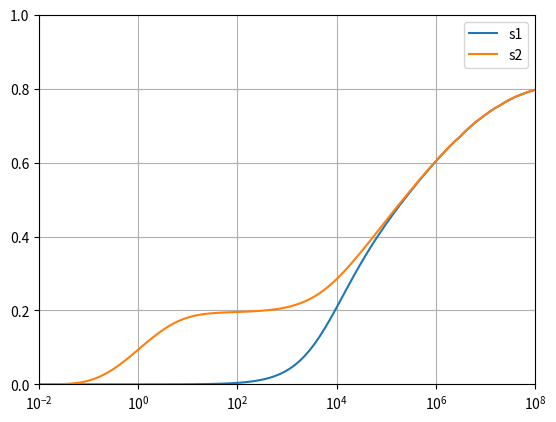

Write the Python code that produced this figure.
import numpy as np
from scipy.integrate import quad
from scipy.special import gammaln

import pandas as pd
import matplotlib.pyplot as plt

def WardLoughDrawdown(T1, S1, K, lambd, x, y, t, NSteh1, NSteh2):
    
    # Initialize
    s1 = np.zeros_like(t)
    s2 = np.zeros_like(t)

    # Inverse Fourier transform
    for ii in range(len(t)):
        try:
            s1[ii] = StehfestCoeff(1, NSteh1) * if1(T1, S1, K, lambd, x, y, np.log(2) / t[ii])
            for jj in range(2, NSteh1 + 1):
                s1[ii] += StehfestCoeff(jj, NSteh1) * if1(T1, S1, K, lambd, x, y, jj * np.log(2) / t[ii])
            s1[ii] *= np.log(2) / t[ii]
        except OverflowError as e:
            print(f"Overflow error in s1 calculation at index {ii}: {e}")
            s1[ii] = np.nan  # Assign NaN if there's an overflow

        try:
            s2[ii] = StehfestCoeff(1, NSteh2) * if2(T1, S1, K, lambd, x, y, np.log(2) / t[ii])
            for jj in range(2, NSteh2 + 1):
                s2[ii] += StehfestCoeff(jj, NSteh2) * if2(T1, S1, K, lambd, x, y, jj * np.log(2) / t[ii])
            s2[ii] *= np.log(2) / t[ii]
        except OverflowError as e:
            print(f"Overflow error in s2 calculation at index {ii}: {e}")
            s2[ii] = np.nan  # Assign NaN if there's an overflow

    return s1, s2

def if1(T1, S1, K, lambd, x, y, p):
    G = lambda phi: 2 * (kernel1(T1, S1, K, lambd, x, np.tan(phi), p) +
                          kernel2(T1, S1, K, lambd, x, np.tan(phi), p)) * \
                          np.cos(np.tan(phi) * y) / np.cos(phi) ** 2

    s1InvFour, _ = quad(G, 0, np.pi / 2, epsrel=1e-1, epsabs=1e-1, limit=10000)
    return s1InvFour

def if2(T1, S1, K, lambd, x, y, p):
    H = lambda phi: 2 * (coeff_s1_1(T1, S1, K, lambd, np.tan(phi), p) * 
                          kernel1(T1, S1, K, lambd, x, np.tan(phi), p) +
                          coeff_s1_2(T1, S1, K, lambd, np.tan(phi), p) *
                          kernel2(T1, S1, K, lambd, x, np.tan(phi), p)) * \
                          np.cos(np.tan(phi) * y) / np.cos(phi) ** 2

    s2InvFour, errbnd = quad(H, 0, np.pi / 2, epsrel=1e-1, epsabs=1e-1, limit=10000)
    return s2InvFour

def coeff_s1_1(T1, S1, K, lambd, theta, p):
    b11, b12, b22, mu1, mu2, l1, l2, beta1, beta2, A1, A2 = coeffs(T1, S1, K, lambd, theta, p)
    B1 = (mu1 * T1 - b11) / b12
    return B1

def coeff_s1_2(T1, S1, K, lambd, theta, p):
    b11, b12, b22, mu1, mu2, l1, l2, beta1, beta2, A1, A2 = coeffs(T1, S1, K, lambd, theta, p)
    B2 = (mu2 * T1 - b11) / b12
    return B2

def kernel1(T1, S1, K, lambd, x, theta, p):
    b11, b12, b22, mu1, mu2, l1, l2, beta1, beta2, A1, A2 = coeffs(T1, S1, K, lambd, theta, p)

    if x < 0:
        F1 = A1 * np.exp(x * np.sqrt(mu1))
    elif 0 <= x <= 1:
        F1 = A1 * np.exp(-x * np.sqrt(mu1)) + beta1 / (2 * np.sqrt(mu1) * l1) * \
             (np.exp((x - 1) * np.sqrt(mu1)) - np.exp(-(x + 1) * np.sqrt(mu1)))
    else:
        F1 = A1 * np.exp(-x * np.sqrt(mu1)) + beta1 / (2 * np.sqrt(mu1) * l1) * \
             (np.exp((1 - x) * np.sqrt(mu1)) - np.exp(-(x + 1) * np.sqrt(mu1)))
    return F1

def kernel2(T1, S1, K, lambd, x, theta, p):
    b11, b12, b22, mu1, mu2, l1, l2, beta1, beta2, A1, A2 = coeffs(T1, S1, K, lambd, theta, p)

    if x < 0:
        F2 = A2 * np.exp(x * np.sqrt(mu2))
    elif 0 <= x <= 1:
        F2 = A2 * np.exp(-x * np.sqrt(mu2)) + beta2 / (2 * np.sqrt(mu2) * l2) * \
             (np.exp((x - 1) * np.sqrt(mu2)) - np.exp(-(x + 1) * np.sqrt(mu2)))
    else:
        F2 = A2 * np.exp(-x * np.sqrt(mu2)) + beta2 / (2 * np.sqrt(mu2) * l2) * \
             (np.exp((1 - x) * np.sqrt(mu1)) - np.exp(-(x + 1) * np.sqrt(mu1)))
    return F2

def coeffs(T1, S1, K, lambd, theta_or_y, p):
    b11 = T1 * theta_or_y ** 2 + S1 * p + K
    b12 = -K
    b22 = theta_or_y ** 2 + p + K

    mu1 = (b11 / T1 + b22) / 2 + np.sqrt((b11 / T1 + b22) ** 2 / 4 + (b12 ** 2 - b11 * b22) / T1)
    mu2 = (b11 / T1 + b22) / 2 - np.sqrt((b11 / T1 + b22) ** 2 / 4 + (b12 ** 2 - b11 * b22) / T1)
    l1 = T1 + ((mu1 * T1 - b11) / b12) ** 2
    l2 = T1 + ((mu2 * T1 - b11) / b12) ** 2

    beta1 = (mu1 * T1 - b11) / (b12 * 2 * np.pi * p)
    beta2 = (mu2 * T1 - b11) / (b12 * 2 * np.pi * p)

    Delta = 4 * np.sqrt(mu1 * mu2) + 2 * lambd * (np.sqrt(mu1) / l2 + np.sqrt(mu2) / l1)

    A1 = ((lambd / l2 + 2 * np.sqrt(mu2)) * beta1 * np.exp(-np.sqrt(mu1)) - 
           lambd * beta2 / l2 * np.exp(-np.sqrt(mu2))) / Delta / l1

    A2 = (-lambd * beta1 / l1 * np.exp(-np.sqrt(mu1)) + 
          (lambd / l1 + 2 * np.sqrt(mu1)) * beta2 * np.exp(-np.sqrt(mu2))) / Delta / l2

    return b11, b12, b22, mu1, mu2, l1, l2, beta1, beta2, A1, A2

def safe_factorial(n):
    """Calculate factorial using logarithmic method to avoid overflow."""
    if n < 0:
        return float('inf')
    elif n < 2:
        return 1
    else:
        return np.exp(gammaln(n + 1))

def StehfestCoeff(jj, N):
    LowerLimit = (jj + 1) // 2
    UpperLimit = min(jj, N // 2)

    V = 0
    for kk in range(LowerLimit, UpperLimit + 1):
        denominator = (safe_factorial(N // 2 - kk) *
                       safe_factorial(kk) *
                       safe_factorial(kk - 1) *
                       safe_factorial(jj - kk) *
                       safe_factorial(2 * kk - jj))
        if denominator != 0:  # Prevent division by zero
            V += (kk**(N // 2) * safe_factorial(2 * kk) / denominator)
    
    V *= (-1) ** (N // 2 + jj)
    return V

if __name__ == "__main__":
    T1 = .0001  # Example parameter
    S1 = 1000  # Example parameter
    K = 0.1   # Example parameter
    lambd = 0.1  # Example parameter
    x = 0.5  # Example parameter
    y =1  # Example parameter
    t = np.logspace(-2, 8, 100)  # Example time array
    NSteh1 = 2  # Example number for Stehfest coefficients
    NSteh2 = 2  # Example number for Stehfest coefficients


    s1, s2 = WardLoughDrawdown(T1, S1, K, lambd, x, y, t, NSteh1, NSteh2)
    
    df = pd.DataFrame(index=t, data={'s1':s1,'s2':s2})
    df.to_csv('s1s2.csv')
    ax = df.plot()
    # ax.set_ylim(0,.4)
    ax.set_ylim(0,1)
    plt.grid()
    ax.set_xscale('log')
    ax.set_xlim([1e-2,1e8])
    plt.savefig('tmp.pdf')